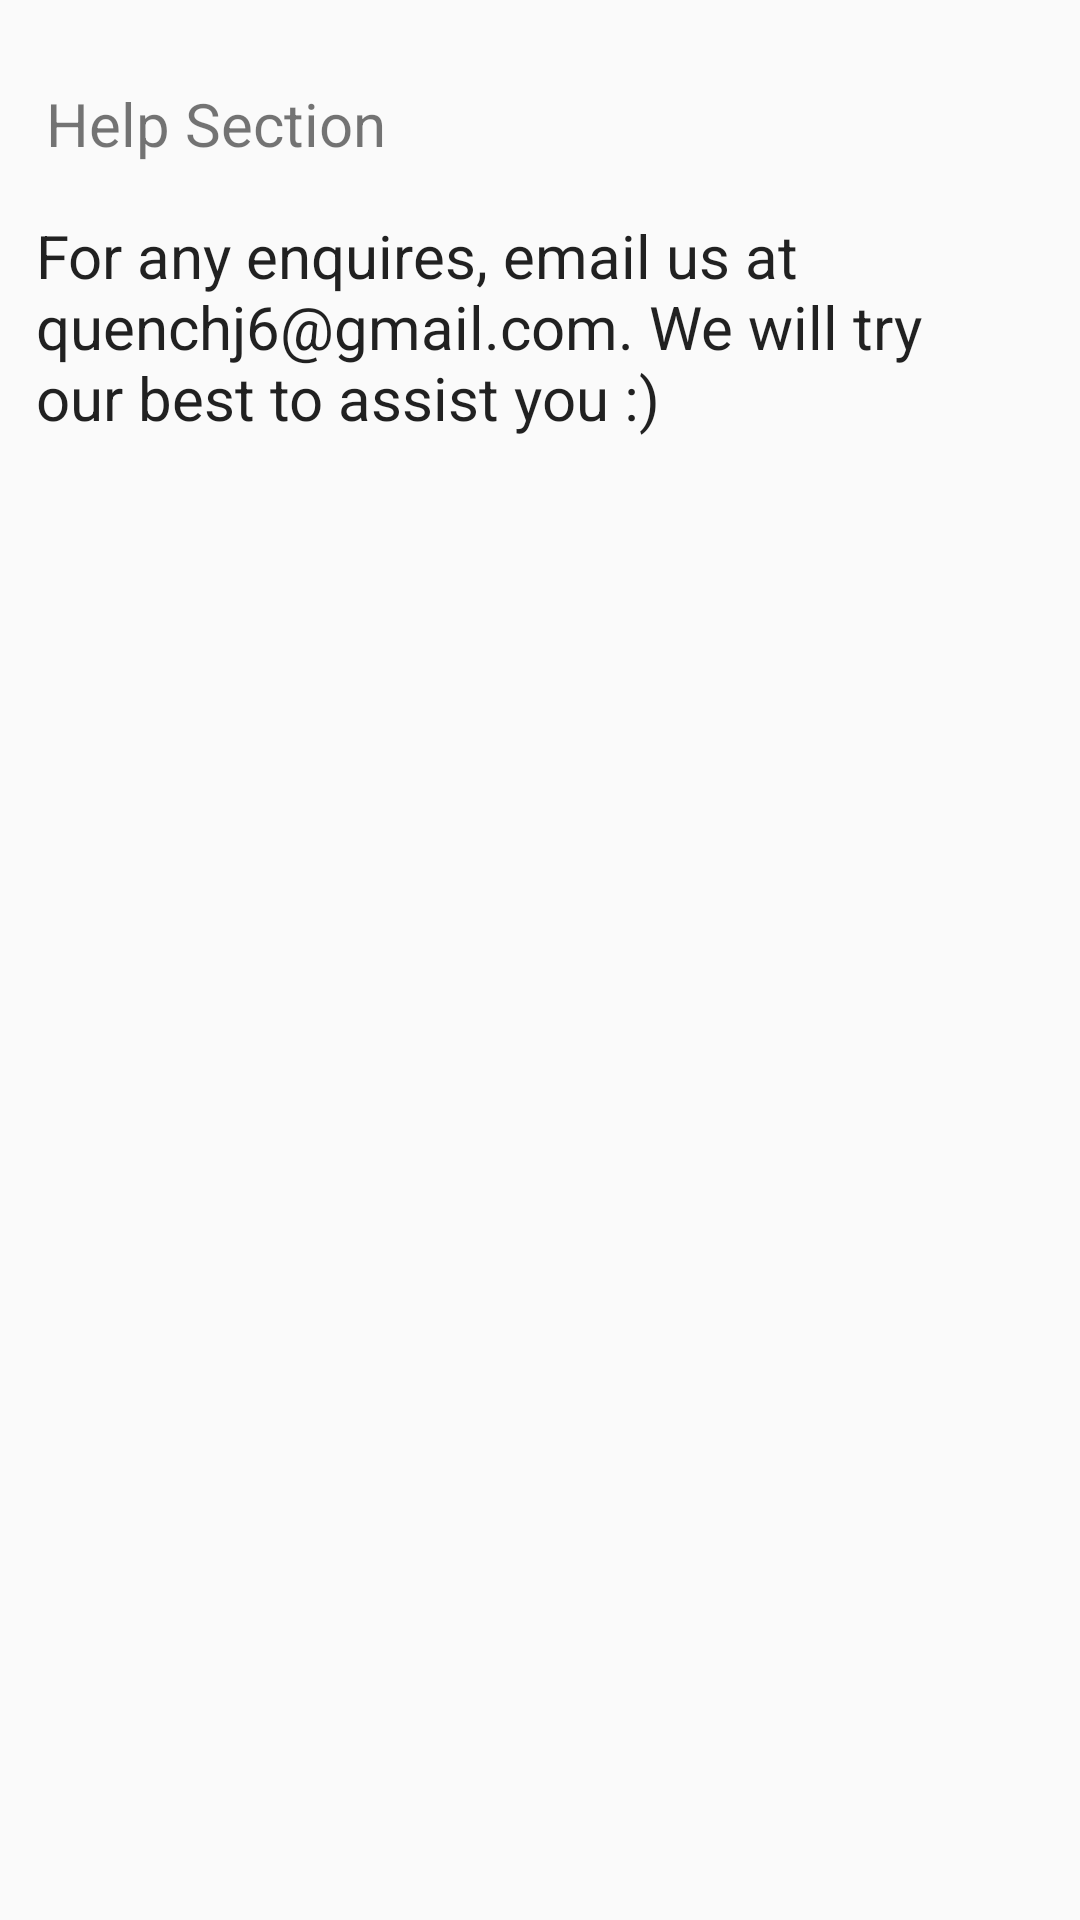

Produce the Android XML layout that renders to this screen, including the resource entries it uses.
<!-- AndroidManifest.xml: application theme Theme.AppCompat.DayNight.NoActionBar -->
<!-- res/layout/fragment_help.xml -->
<?xml version="1.0" encoding="utf-8"?>
<FrameLayout xmlns:android="http://schemas.android.com/apk/res/android"
    xmlns:app="http://schemas.android.com/apk/res-auto"
    xmlns:tools="http://schemas.android.com/tools"
    android:layout_width="match_parent"
    android:layout_height="match_parent"
    tools:context=".ui.help.HelpFragment">

    


    <androidx.constraintlayout.widget.ConstraintLayout
        android:layout_width="match_parent"
        android:layout_height="match_parent">

        <TextView
            android:id="@+id/editTextTextPersonName10"
            android:layout_width="wrap_content"
            android:layout_height="wrap_content"
            android:ems="10"
            android:inputType="textPersonName"
            android:text="Help Section"
            android:textSize="20sp"
            app:layout_constraintBottom_toBottomOf="parent"
            app:layout_constraintEnd_toEndOf="parent"
            app:layout_constraintHorizontal_bias="0.124"
            app:layout_constraintStart_toStartOf="parent"
            app:layout_constraintTop_toTopOf="parent"
            app:layout_constraintVertical_bias="0.045" />

        <TextView
            android:id="@+id/textView12"
            android:layout_width="313dp"
            android:layout_height="416dp"
            android:text="For any enquires, email us at quenchj6@gmail.com. We will try our best to assist you :)"
            android:textAppearance="@style/TextAppearance.AppCompat.Body1"
            android:textSize="20sp"
            app:layout_constraintBottom_toBottomOf="parent"
            app:layout_constraintEnd_toEndOf="parent"
            app:layout_constraintHorizontal_bias="0.255"
            app:layout_constraintStart_toStartOf="parent"
            app:layout_constraintTop_toBottomOf="@+id/editTextTextPersonName10"
            app:layout_constraintVertical_bias="0.1" />
    </androidx.constraintlayout.widget.ConstraintLayout>

</FrameLayout>
<!-- resources referenced by this layout -->
<resources>

</resources>
